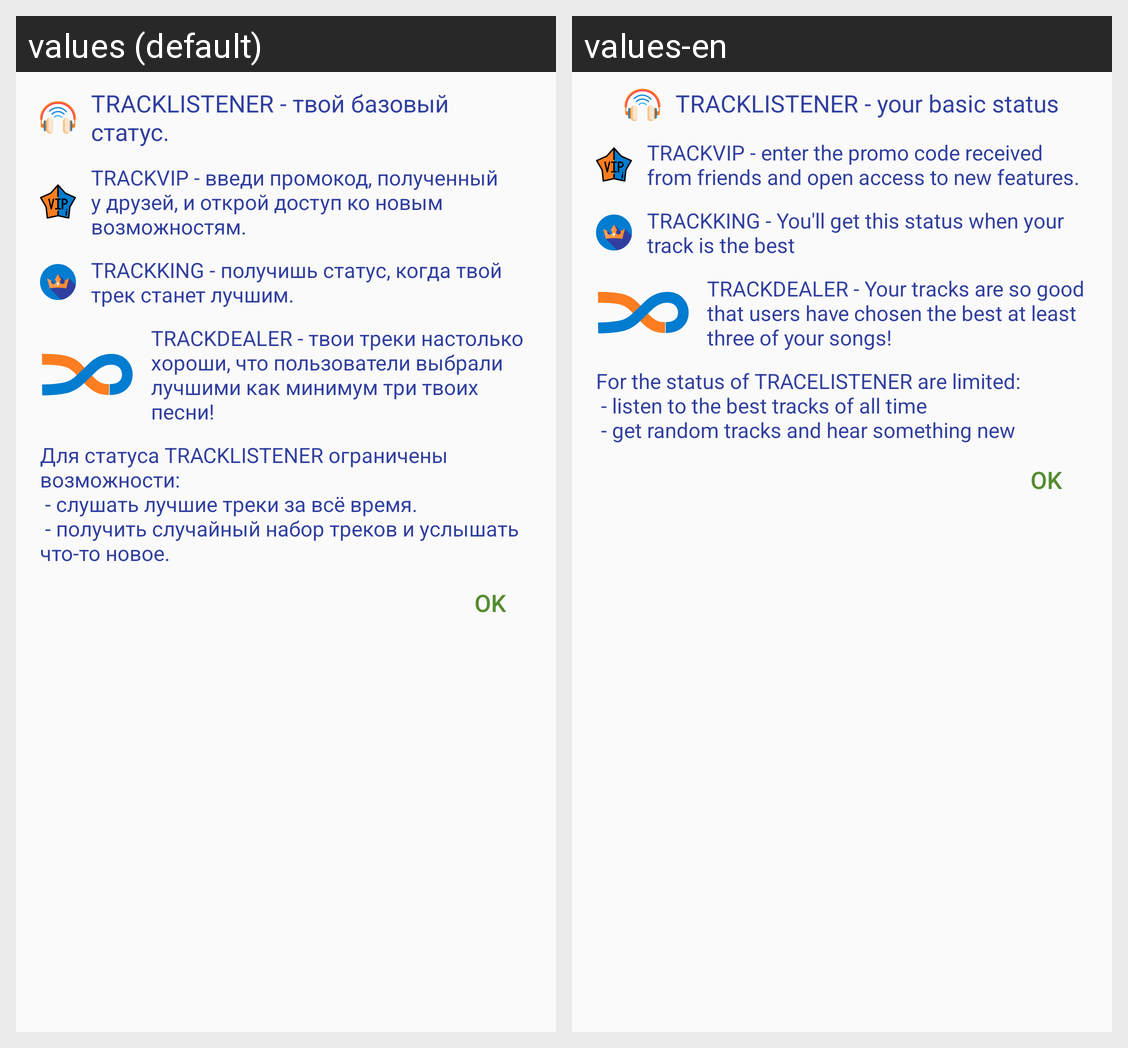

The Android screen above is rendered under two locales of the same app. Produce the string resources it draws, with the default and per-locale values.
Android screen res/layout/layout_status.xml rendered under 2 locales, left to right: values (default), values-en. Device: Nexus 5 (rendered at 1080×1920; each locale shown at half size, 540×960, under a caption strip naming it); theme AppTheme.
Strings drawn on this screen, with the default value and each locale's value (text and hints the layout hard-codes, and strings that could not be matched under every locale, appear in the picture but are not listed):

user_status_info_listener
  values: TRACKLISTENER - твой базовый статус.
  values-en: TRACKLISTENER - your basic status

user_status_info_master
  values: TRACKVIP - ввeди промокод, полученный у друзей, и открой доступ ко новым возможностям.
  values-en: TRACKVIP - enter the promo code received from friends and open access to new features.

user_status_info_king
  values: TRACKKING - получишь статус, когда твой трек станет лучшим.
  values-en: TRACKKING - You'll get this status when your track is the best

user_status_info_dealer
  values: TRACKDEALER - твои треки настолько хороши, что пользователи выбрали лучшими как минимум три твоих песни!
  values-en: TRACKDEALER - Your tracks are so good that users have chosen the best at least three of your songs!

user_status_info_all
  values: Для статуса TRACKLISTENER ограничены возможности:
       - слушать лучшие треки за всё время. 
       - получить случайный набор треков и услышать что-то новое.
  values-en: For the status of TRACELISTENER are limited:
       - listen to the best tracks of all time 
       - get random tracks and hear something new

ok
  values: OK
  values-en: OK
